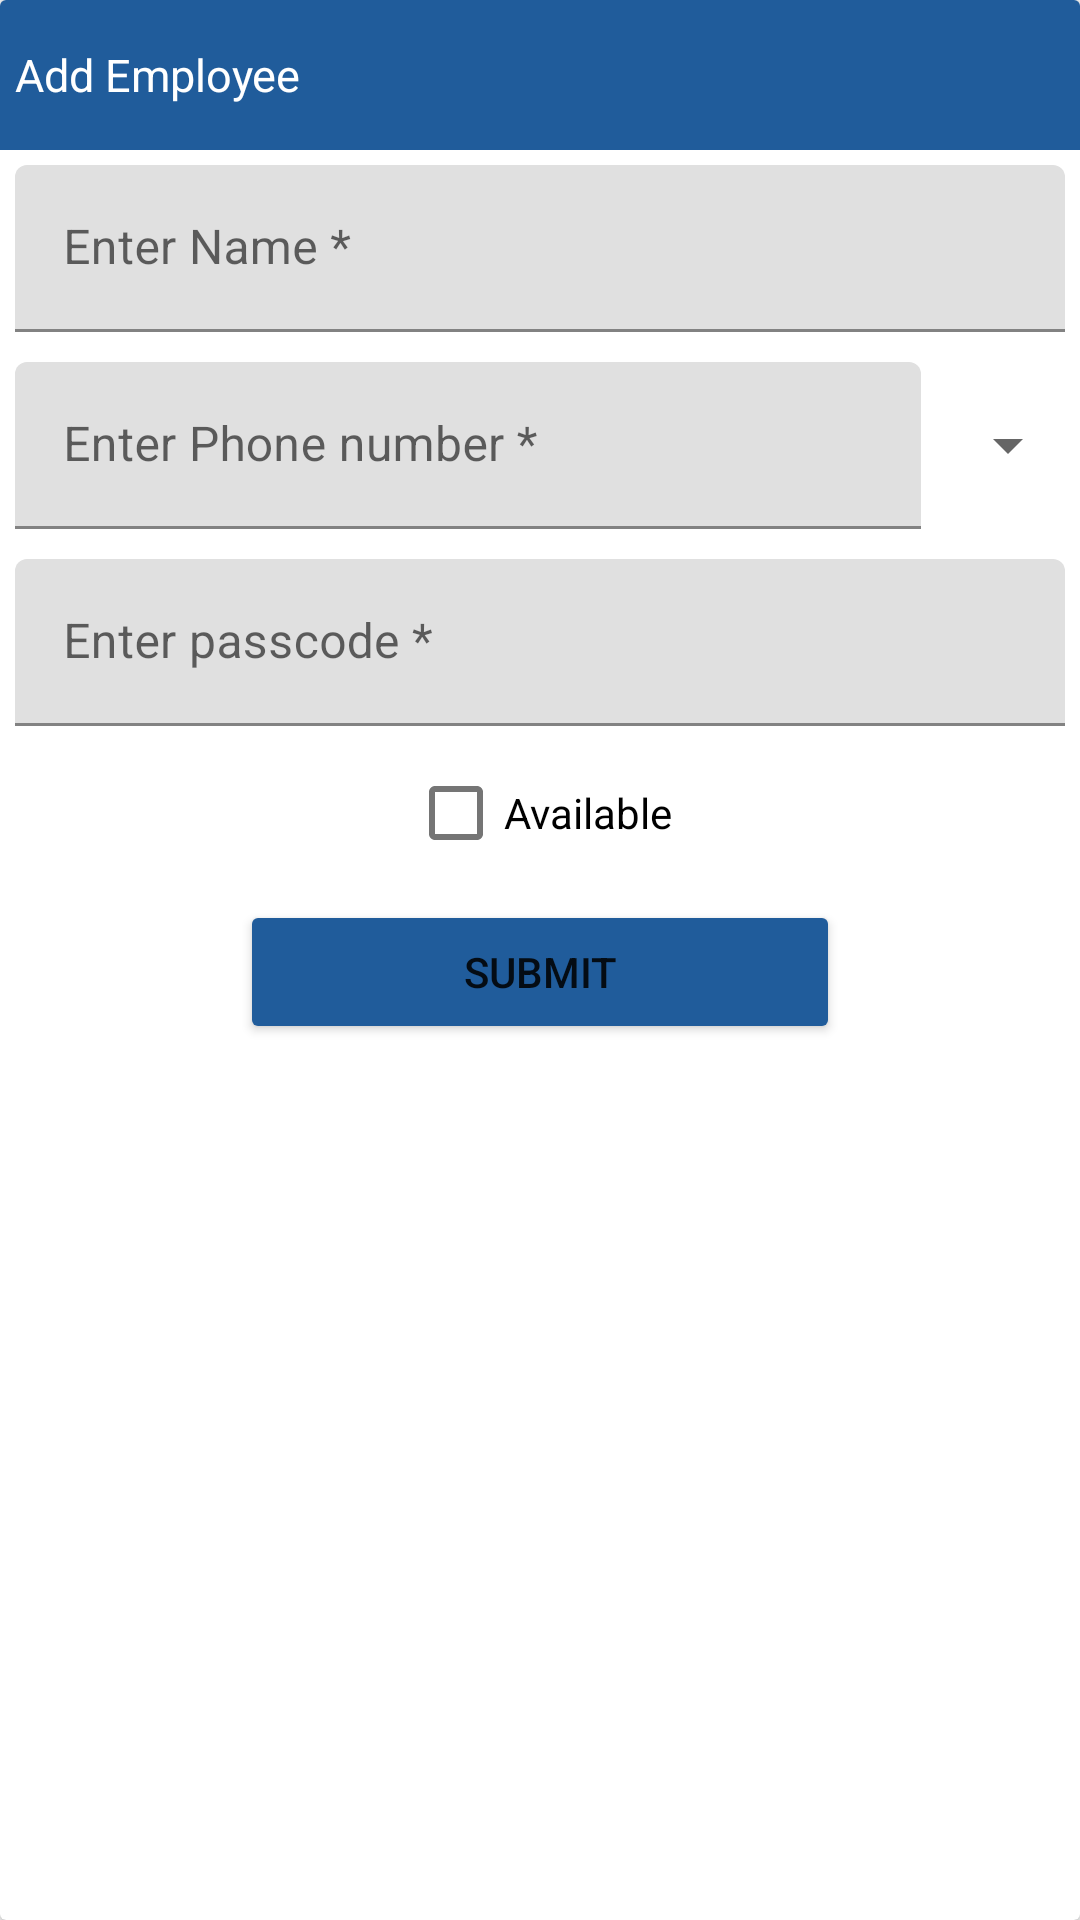

This screen was rendered from an Android layout file. Write that file and the resources it references.
<!-- AndroidManifest.xml: application theme Theme.InstaBillz -->
<!-- res/layout/dialog_employee_create.xml -->
<?xml version="1.0" encoding="utf-8"?>
<androidx.cardview.widget.CardView xmlns:android="http://schemas.android.com/apk/res/android"
    android:layout_width="match_parent"
    android:layout_height="wrap_content"
    android:background="@color/white"
    android:padding="10sp">

    <LinearLayout
        android:layout_width="match_parent"
        android:layout_height="wrap_content"
        android:orientation="vertical">

        <LinearLayout
            android:layout_width="match_parent"
            android:layout_height="50sp"
            android:gravity="center"
            android:background="@color/app_color">

            <TextView
                android:layout_width="0dp"
                android:layout_height="wrap_content"
                android:layout_weight="1"
                android:text="Add Employee"
                android:textColor="@color/white"
                android:padding="5dp"
                android:textSize="15sp" />

            <TextView
                android:id="@+id/employee_add_close"
                android:layout_width="30dp"
                android:layout_height="30dp"
                android:background="@drawable/ic_baseline_close_24" />
        </LinearLayout>

        <com.google.android.material.textfield.TextInputLayout
            android:layout_width="match_parent"
            android:layout_height="wrap_content"
            android:layout_margin="5dp"
            android:hint="Enter Name *">

            
            <com.google.android.material.textfield.TextInputEditText
                android:id="@+id/employee_add_name"
                android:layout_width="match_parent"
                android:layout_height="wrap_content"
                android:inputType="textCapCharacters"
                android:singleLine="true"/>

        </com.google.android.material.textfield.TextInputLayout>

        <LinearLayout
            android:layout_width="match_parent"
            android:layout_height="wrap_content"
            android:gravity="center_vertical">

            <com.google.android.material.textfield.TextInputLayout
                android:layout_width="0dp"
                android:layout_height="wrap_content"
                android:layout_weight="1"
                android:layout_margin="5dp"
                android:hint="Enter Phone number *">

                
                <com.google.android.material.textfield.TextInputEditText
                    android:id="@+id/employee_add_phone"
                    android:layout_width="match_parent"
                    android:layout_height="wrap_content"
                    android:inputType="number"
                    android:singleLine="true"/>

            </com.google.android.material.textfield.TextInputLayout>

            <androidx.appcompat.widget.AppCompatSpinner
                android:layout_width="wrap_content"
                android:layout_height="match_parent"
                android:id="@+id/employee_add_role"/>

        </LinearLayout>

        <LinearLayout
            android:layout_width="match_parent"
            android:layout_height="wrap_content"
            android:gravity="center_vertical">

            <com.google.android.material.textfield.TextInputLayout
                android:layout_width="0dp"
                android:layout_height="wrap_content"
                android:layout_weight="1"
                android:layout_margin="5dp"
                android:hint="Enter passcode *">

                
                <com.google.android.material.textfield.TextInputEditText
                    android:id="@+id/employee_add_passcode"
                    android:layout_width="match_parent"
                    android:layout_height="wrap_content"
                    android:inputType="number"
                    android:maxLength="4"
                    android:singleLine="true"/>

            </com.google.android.material.textfield.TextInputLayout>

        </LinearLayout>

        <com.google.android.material.checkbox.MaterialCheckBox
            android:layout_width="wrap_content"
            android:layout_height="wrap_content"
            android:layout_gravity="center"
            android:id="@+id/employee_add_checkbox"
            android:text="Available"
            android:textColorHint="@color/app_color"/>

        <LinearLayout
            android:layout_width="match_parent"
            android:layout_height="wrap_content"
            android:orientation="horizontal"
            android:gravity="center">
            <View
                android:layout_width="0dp"
                android:layout_height="1dp"
                android:layout_weight="1"/>

            <Button
                android:id="@+id/employee_add_submit"
                android:layout_width="200dp"
                android:layout_height="wrap_content"
                android:layout_gravity="center"
                android:gravity="center"
                android:backgroundTint="@color/app_color"
                android:layout_margin="5sp"
                android:text="Submit" />
            <View
                android:layout_width="0dp"
                android:layout_height="1dp"
                android:layout_weight="1"/>

        </LinearLayout>


    </LinearLayout>


</androidx.cardview.widget.CardView>
<!-- resources referenced by this layout -->
<resources>
  <color name="app_color">#205C9B</color>
  <color name="white">#FFFFFFFF</color>
  <style name="Theme.InstaBillz" parent="Base.Theme.InstaBillz">
  
          
          <item name="android:forceDarkAllowed" tools:targetApi="q">false</item>
          <item name="android:windowBackground">@color/splash_fade_color</item>
  
      </style>
  <style name="Base.Theme.InstaBillz" parent="Theme.MaterialComponents.Light.NoActionBar">
          
          
          <item name="colorPrimary">@color/primary_blue</item>
          <item name="colorPrimaryVariant">@color/primary_blue_light</item>
  
          <item name="colorSecondary">@color/secondary_teal</item>
          <item name="colorSecondaryVariant">@color/secondary_teal_light</item>
  
          <item name="colorOnPrimary">@android:color/white</item>
          <item name="colorOnSecondary">@android:color/white</item>
      </style>
  <color name="splash_fade_color">#FAFAFA</color>
  <color name="primary_blue">#205C9B</color>
  <color name="primary_blue_light">#4FA6E2</color>
  <color name="secondary_teal">#1C7C78</color>
  <color name="secondary_teal_light">#4DC7C0</color>
</resources>
